Photos from the image-classification dataset "PlantVillage_Augmented_Dataset" in the GitHub repository devnamanthakur/Potato-Leaf-Disease-Detection-DWM. Its 3 classes are: early blight, healthy, late blight.

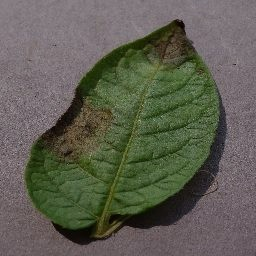
Label: late blight

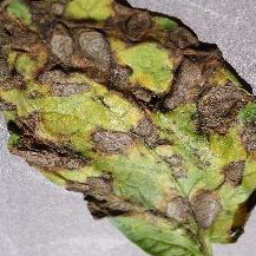
Label: early blight

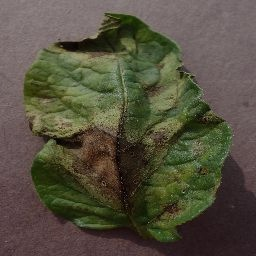
Label: late blight

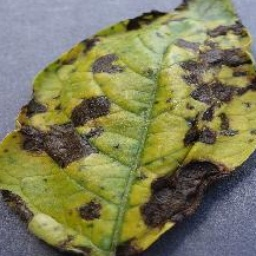
Label: early blight

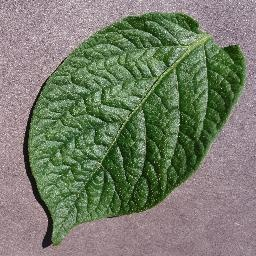
Label: healthy

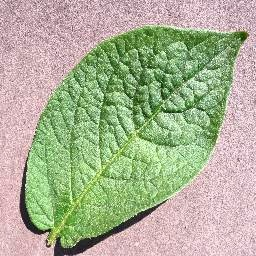
Label: healthy
